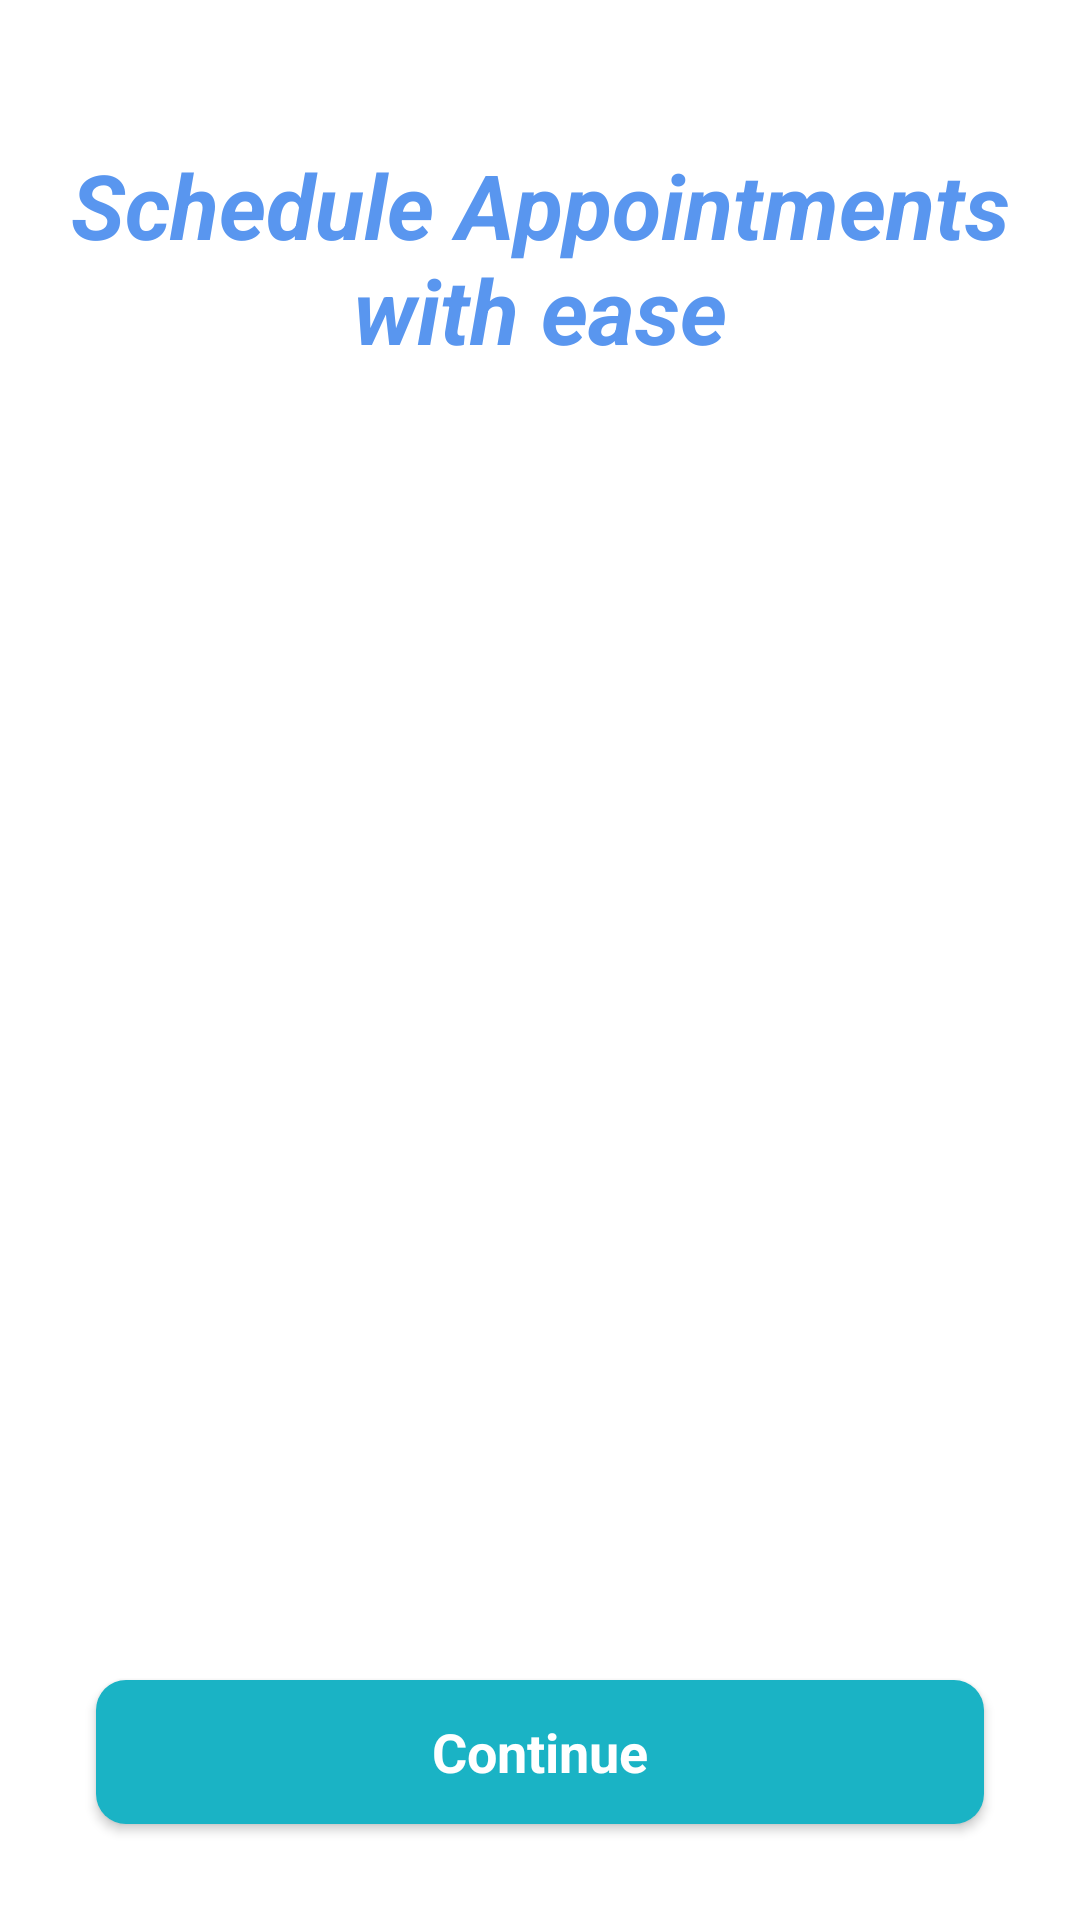

Here is an Android app screen rendered from its layout file. Give the layout XML and the strings, colors and styles it references.
<!-- AndroidManifest.xml: application theme Theme.MediBook -->
<!-- res/layout/activity_splash.xml -->
<?xml version="1.0" encoding="utf-8"?>
<androidx.constraintlayout.widget.ConstraintLayout xmlns:android="http://schemas.android.com/apk/res/android"
    xmlns:app="http://schemas.android.com/apk/res-auto"
    xmlns:tools="http://schemas.android.com/tools"
    android:fitsSystemWindows="true"
    android:id="@+id/main"
    android:layout_width="match_parent"
    android:layout_height="match_parent"
    tools:context=".activity.SplashActivity">

    <ImageView
        android:id="@+id/imageView"
        android:layout_width="wrap_content"
        android:layout_height="wrap_content"
        android:scaleType="centerCrop"
        app:layout_constraintEnd_toEndOf="parent"
        app:layout_constraintStart_toStartOf="parent"
        app:layout_constraintTop_toTopOf="parent"
        app:srcCompat="@drawable/intro_pic" />

    <androidx.appcompat.widget.AppCompatButton
        android:id="@+id/startBtn"
        android:background="@drawable/blue_btn_bg"
        android:layout_width="0dp"
        android:textColor="@color/white"
        android:textStyle="bold"
        android:textSize="18sp"
        android:layout_height="wrap_content"
        android:layout_margin="32dp"
        style="@android:style/Widget.Button"
        android:text="@string/continuee"
        app:layout_constraintBottom_toBottomOf="parent"
        app:layout_constraintEnd_toEndOf="parent"
        app:layout_constraintStart_toStartOf="parent" />

    <TextView
        android:id="@+id/textView"
        android:layout_width="wrap_content"
        android:layout_height="wrap_content"
        android:layout_marginTop="48dp"
        android:textSize="30sp"
        android:textStyle="bold|italic"
        android:textColor="@color/skyBlue"
        android:textAlignment="center"
        android:text="@string/schedule_appointments_nwith_ease"
        app:layout_constraintEnd_toEndOf="parent"
        app:layout_constraintStart_toStartOf="parent"
        app:layout_constraintTop_toTopOf="parent" />
</androidx.constraintlayout.widget.ConstraintLayout>
<!-- resources referenced by this layout -->
<resources>
  <color name="skyBlue">#5996EF</color>
  <color name="white">#FFFFFFFF</color>
  <!-- drawable blue_btn_bg (drawable) -->
  <?xml version="1.0" encoding="utf-8"?>
  <selector xmlns:android="http://schemas.android.com/apk/res/android">
  <item>
      <shape android:shape="rectangle">
          <solid android:color="@color/blue"/>
          <corners android:radius="10dp"/>
  
      </shape>
  </item>
  </selector>
  <string name="continuee">Continue</string>
  <string name="schedule_appointments_nwith_ease">Schedule Appointments\nwith ease</string>
  <style name="Theme.MediBook" parent="Base.Theme.MediBook" />
  <color name="blue">#1AB3C5</color>
  <style name="Base.Theme.MediBook" parent="Theme.MaterialComponents.DayNight.NoActionBar">
          
          
      </style>
</resources>
